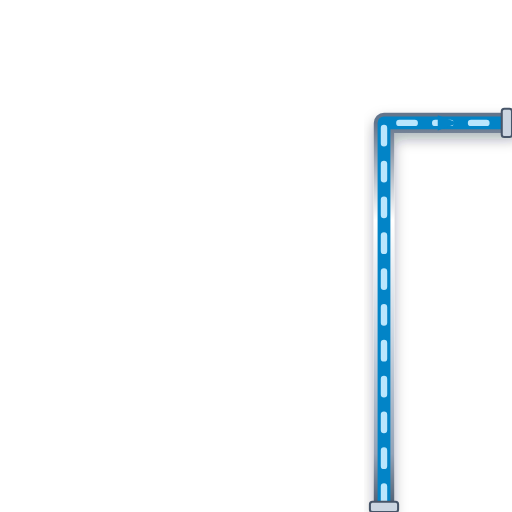
t = 0.00 s
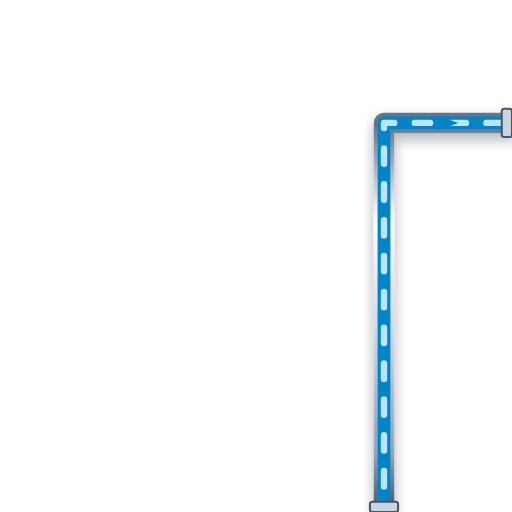
t = 0.20 s
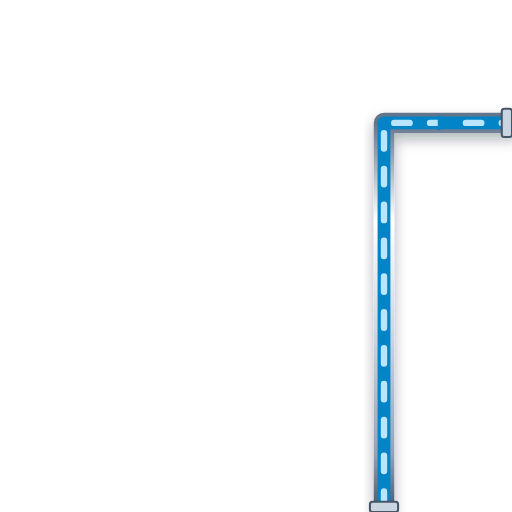
t = 0.40 s
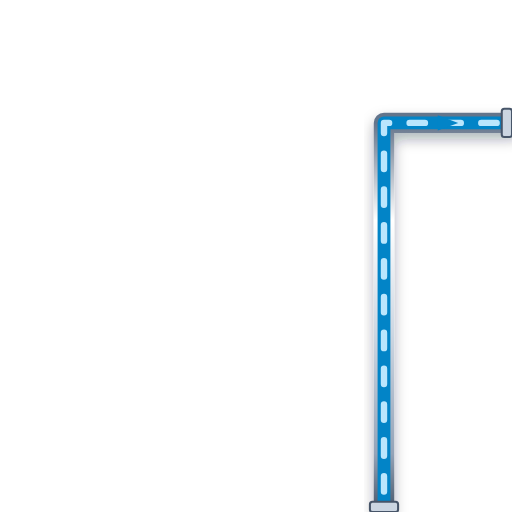
t = 0.60 s

The animated SVG that drew these frames (rendered in a browser with its animation timeline set to each time). Animation: 1 CSS @keyframes rule; one cycle of 0.80 s, repeats indefinitely.

<svg xmlns="http://www.w3.org/2000/svg" viewBox="0 0 200 200" width="200" height="200">
  <defs>
    <style>
      @keyframes p-flow-anim {
        from { stroke-dashoffset: 24; } to { stroke-dashoffset: 0; }
      }
      .anim-p-flow {
        stroke-dasharray: 6 8;
        animation: p-flow-anim 0.8s linear infinite;
      }
    </style>
    <filter id="ssPipeShadow" x="-15%" y="-15%" width="130%" height="130%">
      <feDropShadow dx="0" dy="2.5" stdDeviation="2.5" flood-color="#0f172a" flood-opacity="0.32" />
    </filter>
    <linearGradient id="ssPipeGradH" x1="0%" y1="0%" x2="0%" y2="100%">
      <stop offset="0%" stop-color="#64748b" /><stop offset="25%" stop-color="#ffffff" />
      <stop offset="55%" stop-color="#cbd5e1" /><stop offset="85%" stop-color="#94a3b8" /><stop offset="100%" stop-color="#475569" />
    </linearGradient>
  </defs>

  <!-- Stainless Steel 316 Outer Casing (8px with 3D Drop Shadow) -->
  <path d="M 150 200 L 150 48 L 200 48" stroke="url(#ssPipeGradH)" stroke-width="8" fill="none" stroke-linecap="round" stroke-linejoin="round" filter="url(#ssPipeShadow)"/>

  <!-- Process Fluid Core (5px) -->
  <path d="M 150 200 L 150 48 L 200 48" stroke="#0284C7" stroke-width="5" fill="none" stroke-linecap="round" stroke-linejoin="round"/>

  <!-- Animated Fluid Flow Stream Dashes (2.5px) -->
  <path d="M 150 200 L 150 48 L 200 48" stroke="#BAE6FD" stroke-width="2.5" fill="none" stroke-linejoin="round" stroke-linecap="round" class="anim-p-flow"/>

  <!-- Directional Flow Arrow -->
  <polygon points="171,45 179,48 171,51" fill="#0284C7" />

  <!-- ANSI Flange Connection Collars -->
  <rect x="144.5" y="196" width="11" height="4" rx="1" fill="#cbd5e1" stroke="#475569" stroke-width="0.8"/>
  <rect x="196" y="42.5" width="4" height="11" rx="1" fill="#cbd5e1" stroke="#475569" stroke-width="0.8"/>
</svg>
